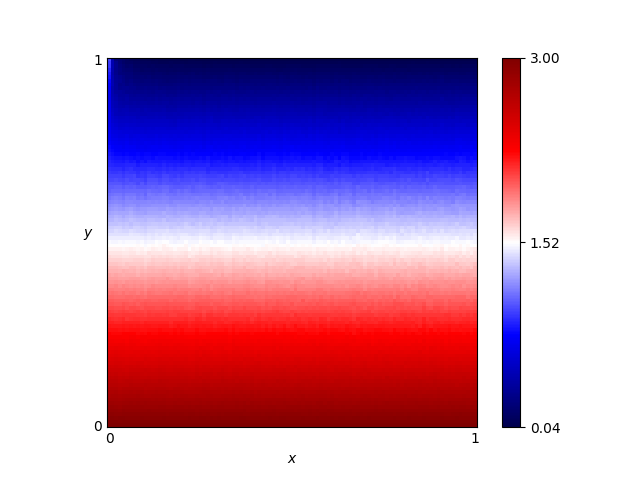

Source data for this figure (header and first rows):
x, y, score
0.46, 0.76, 0.727
0.54, 0.86, 0.4296
0.16, 0.19, 2.437
0.61, 0.18, 2.468
0.82, 0.41, 1.751
0.72, 0.66, 1.037
0.63, 0.37, 1.883
0.41, 0.28, 2.176
0.16, 0.44, 1.685
0.8, 0.33, 2.033
0.84, 0.23, 2.321
0.25, 0.48, 1.572
0.62, 0.7, 0.9171
0.78, 0.28, 2.163
0.03, 0.68, 0.9695
0.57, 0.0, 3.0
0.69, 0.37, 1.891
0.46, 0.05, 2.844
0.65, 0.03, 2.91
0.56, 0.8, 0.5988
0.28, 0.44, 1.694
0.65, 0.0, 3.0
0.57, 0.1, 2.695
0.44, 0.29, 2.136
0.63, 0.49, 1.511
0.26, 0.03, 2.904
0.92, 0.27, 2.198
0.69, 0.35, 1.956
0.79, 0.78, 0.6733
0.3, 0.26, 2.22
0.98, 0.54, 1.376
0.25, 0.62, 1.145
0.55, 0.43, 1.705
0.19, 0.06, 2.814
0.14, 0.65, 1.06
0.09, 0.65, 1.046
0.92, 1.0, 0.0447
0.51, 0.43, 1.732
0.36, 0.66, 1.032
0.33, 0.92, 0.2715
0.01, 0.93, 0.4688
0.25, 0.81, 0.5861
0.9, 0.46, 1.616
0.3, 0.12, 2.638
0.87, 0.59, 1.23
0.8, 0.75, 0.7544
0.93, 0.2, 2.394
0.34, 0.41, 1.789
0.05, 0.48, 1.557
0.9, 0.12, 2.646
0.59, 0.65, 1.052
0.72, 0.62, 1.13
0.29, 0.87, 0.4162
0.02, 0.72, 0.8538
0.8, 0.35, 1.944
0.09, 0.22, 2.336
0.05, 0.61, 1.179
0.49, 0.38, 1.842
0.62, 0.21, 2.376
0.79, 0.55, 1.345
... 10,141 more rows
